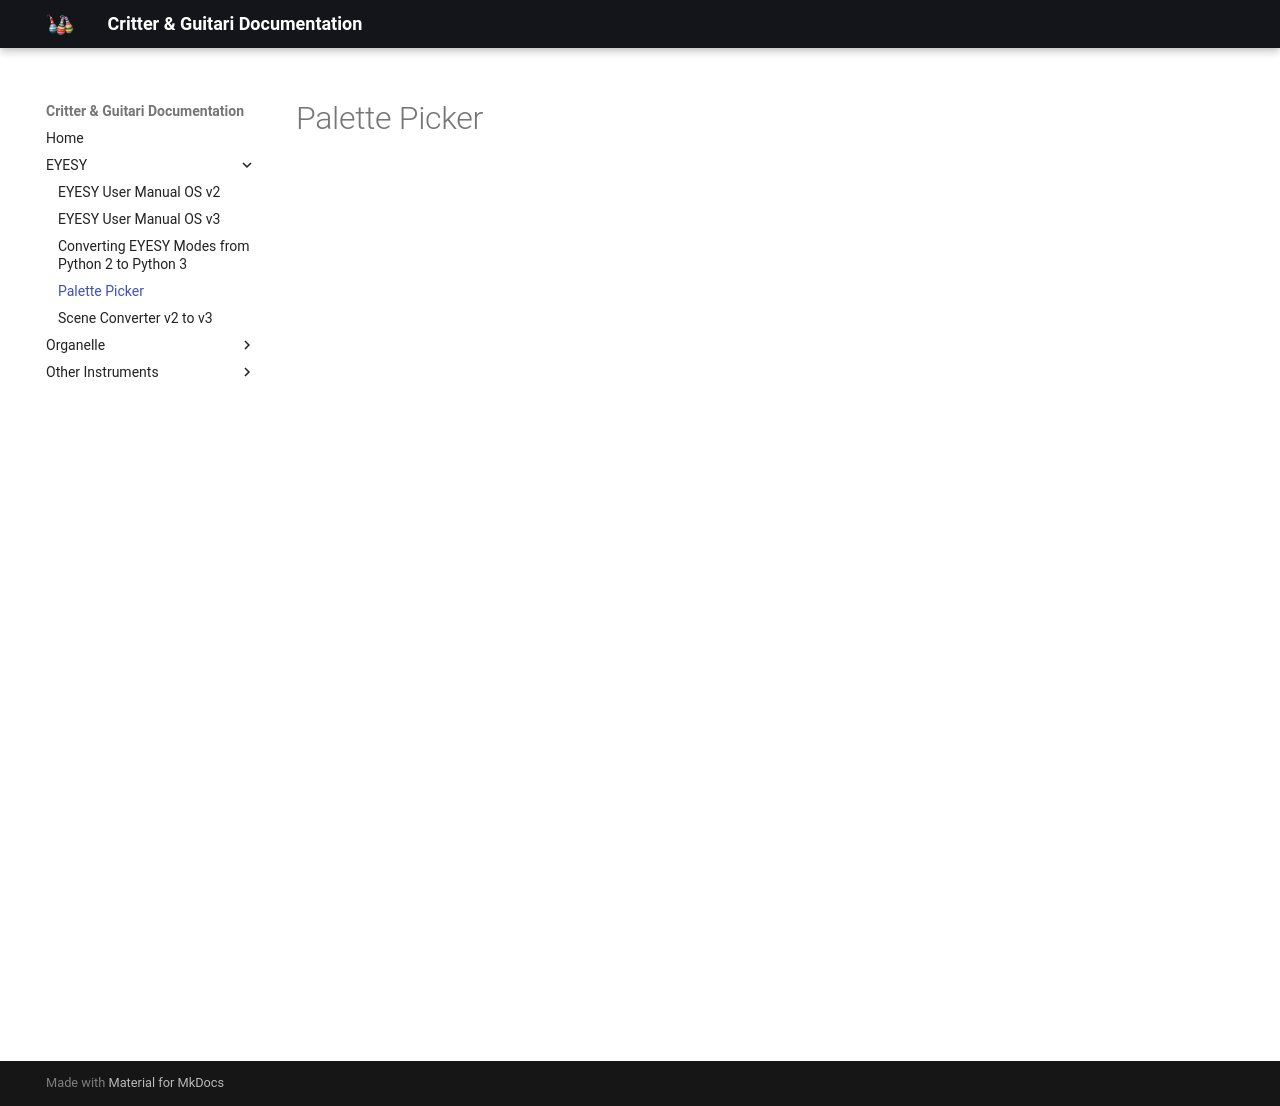

repository: critterandguitari/cg-docs · page: EYESY/palette_picker/index.html · generator: mkdocs

# Palette Picker

<iframe src="palette_picker.html" width="100%" height="850px" style="border: none;"></iframe>
